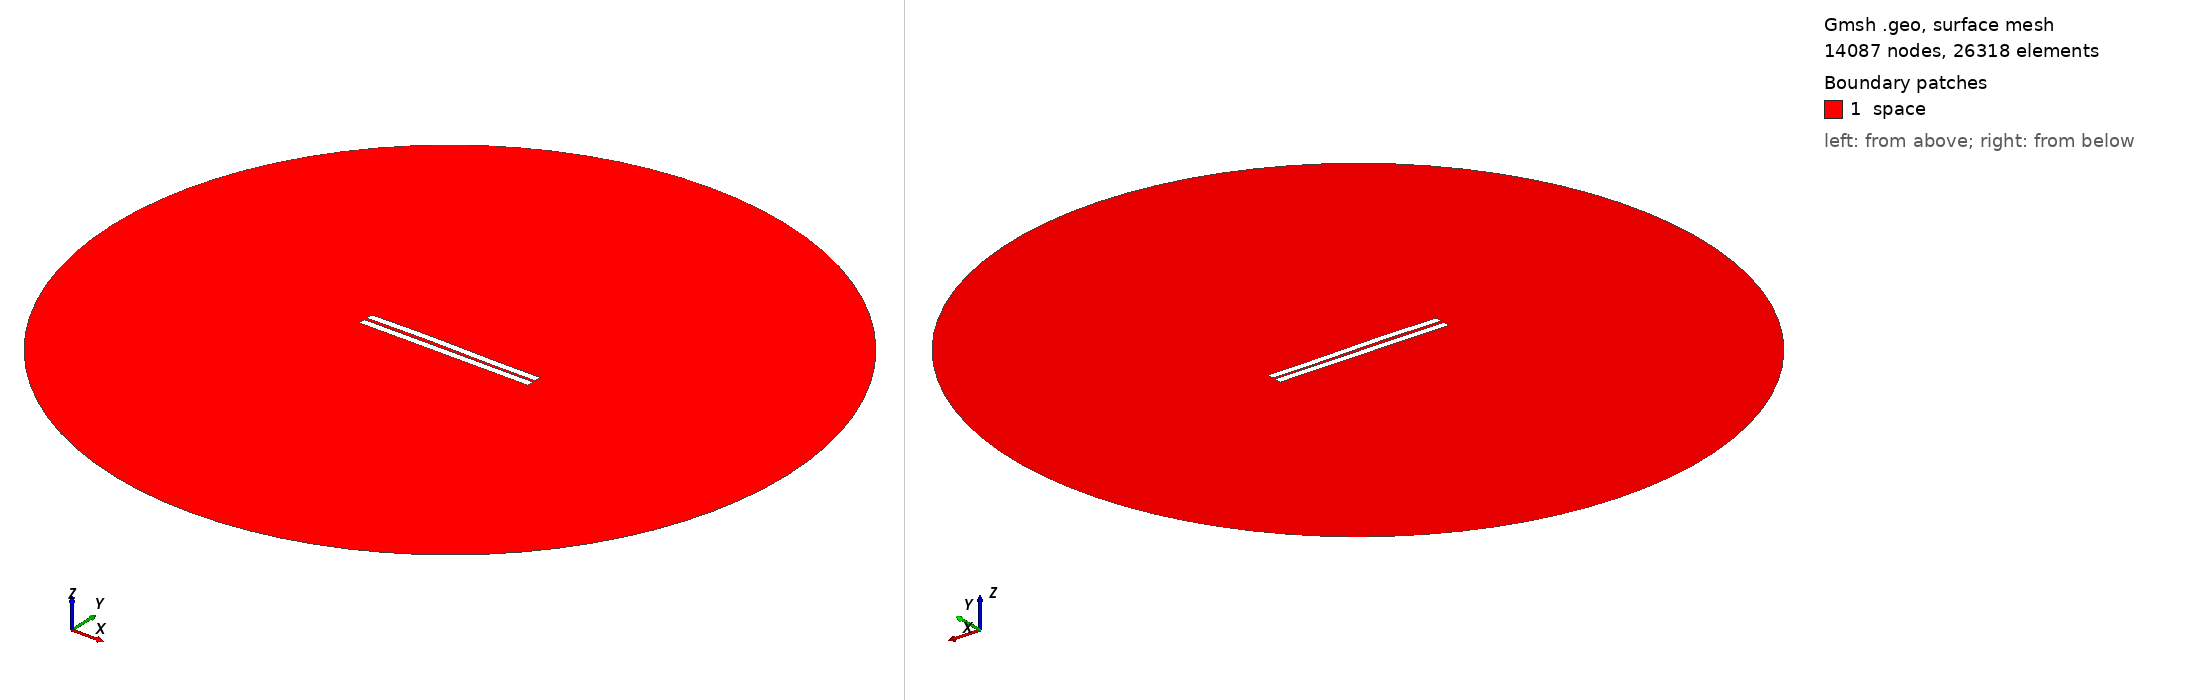

Gmsh geometry script, surface-meshed: 14087 nodes, 26318 surface elements. Boundary patches (legend numbers): 1 space. Left view from above one corner, right view from below the opposite corner. Legend entries are the model's physical surfaces. The drawing asked Gmsh for element sizes between 1% and 20% of the model's largest extent; the script's own settings can give other sizes.

=== 107.geo (drawn) ===
//---------------------------------------
// Geometry kernel
//---------------------------------------

SetFactory("OpenCASCADE");



//---------------------------------------
// Parameters of the geometry
//---------------------------------------

// Overetch of the upper plate
overetch = 0.0;

// Distance between the plates
distance = 1.75;

// Discretization over the x axis (for the deformation)
nx = 50; 

// Length of the plate
L = 100 - overetch; 

// Number of modes
n = 4; 

// 1st mode coefficient
coeff(1) = -0.15;
beta(1) = 0.596864 * 3.1415926535 / L;

// 2nd mode coefficient
coeff(2) = 0.15;
beta(2) = 1.49418 * 3.1415926535 / L;

// 3rd mode coefficient
coeff(3) = 0.15;
beta(3) = 2.50025 * 3.1415926535 / L;

// 4th mode coefficient
coeff(4) = 0.0;
beta(4) = 3.49999 * 3.1415926535 / L;



//---------------------------------------
// Upper plate (deformed rectangle)
//---------------------------------------

// Coordiantes of the upper plate
xmin = -50;
xmax = 50 - overetch;

// Height of the upper plate
yheight = 4 - 2 * overetch;

// Indexes of the points
UpperID[] = {};
LowerID[] = {};
LeftID[] = {};
RightID[] = {};

// Point index
p = 1;

// Horizontal edges
For i In {1:nx}
    x = xmin + (i-1)*(xmax - xmin)/(nx-1);

    y_bottom = distance / 2 + overetch;
    For j In {1:n}
        C = (Cosh(beta(j)*L) + Cos(beta(j)*L)) / (Sinh(beta(j)*L) + Sin(beta(j)*L));
        y_bottom  = y_bottom + coeff(j) * (Cosh(beta(j)*(x+50)) - Cos(beta(j)*(x+50)) - C * (Sinh(beta(j)*(x+50)) - Sin(beta(j)*(x+50))));
    EndFor

    y_top = y_bottom + yheight;

    Point(p) = {x, y_top, 0, 1.0};
    UpperID[i] = p;
    p = p + 1;

    Point(p) = {x, y_bottom, 0, 1.0};
    LowerID[i] = p;
    p = p + 1;
EndFor

// Create point lists
UpperPts[] = {}; LowerPts[] = {};
For i In {1:nx}
  UpperPts[] += {UpperID[i]};
  LowerPts[] += {LowerID[i]};
EndFor

// Build splines
Spline(1) = {UpperPts[]};
Spline(2) = {LowerPts[]};
Line(3) = {LowerPts[nx-1], UpperPts[nx-1]};
Line(4) = {LowerPts[0], UpperPts[0]};

// Build the plane surface
Curve Loop(1) = {2, 3, -1, -4};
Plane Surface(1) = {1};



//---------------------------------------
// Lower plate (rectangle)
//---------------------------------------

// Vertices
Point(1001) = {-50, -1, 0, 1.0};
Point(1002) = { 50, -1, 0, 1.0};
Point(1003) = { 50,  -5, 0, 1.0};
Point(1004) = {-50,  -5, 0, 1.0};

// Edges
Line(5) = {1001, 1002};
Line(6) = {1002, 1003};
Line(7) = {1003, 1004};
Line(8) = {1004, 1001};

// Plane surface
Line Loop(2) = {5, 6, 7, 8};
Plane Surface(2) = {2}; 



//---------------------------------------
// Outer (fictious) boundary
//---------------------------------------

// Points
Point(1005) = {0, 0, 0};       // Center
Point(1006) = {200, 0, 0};     // Start point
Point(1007) = {0, 200, 0};     // 90 degrees
Point(1008) = {-200, 0, 0};    // 180 degrees
Point(1009) = {0, -200, 0};    // 270 degrees

// Circle arcs (each needs start, center, end)
Circle(9) = {1006, 1005, 1007};
Circle(10) = {1007, 1005, 1008};
Circle(11) = {1008, 1005, 1009};
Circle(12) = {1009, 1005, 1006};

// Plane surface for the entire domain
Curve Loop(3) = {9, 10, 11, 12};
Surface(3) = {3};

// Subtract the plates from the whole domain to obtain the actual domain where we want to solve the equations
BooleanDifference{ Surface{3}; Delete; }{ Surface{1}; Surface{2}; Delete; }




//---------------------------------------
// Transfinite Lines/Curves
//---------------------------------------

// Set the number of points on the boundaries
r = 12;
d = 0.15;

// Plates
Transfinite Curve {1} = 50*r/4 Using Progression 1;
Transfinite Line {2} = 50*r Using Progression 1;
Transfinite Curve {3, 4} = 2*r Using Progression 1+d;
Transfinite Line {5} = 50*r Using Progression 1;
Transfinite Line {7} = 50*r/4 Using Progression 1;
Transfinite Line {6} = 2*r Using Progression 1+d;
Transfinite Line {8} = 2*r Using Progression 1-d;

// Outer boundary
Transfinite Line {9, 10, 11, 12} = 20 Using Progression 1;



//---------------------------------------
// Physical groups
//---------------------------------------                

// Physical curves (boundaries)
Physical Line("force_segment", 10) = {2};
Physical Line("upper_plate", 11) = {1, 3, 4};
Physical Line("lower_plate", 12) = {5, 6, 7, 8};
Physical Line("boundary", 20) = {9, 10, 11, 12};

// Physical Surfaces
Physical Surface("space", 30) = {3};



//---------------------------------------
// 6. Generate the Mesh
//---------------------------------------

// 2D mesh generation
Mesh 2;
